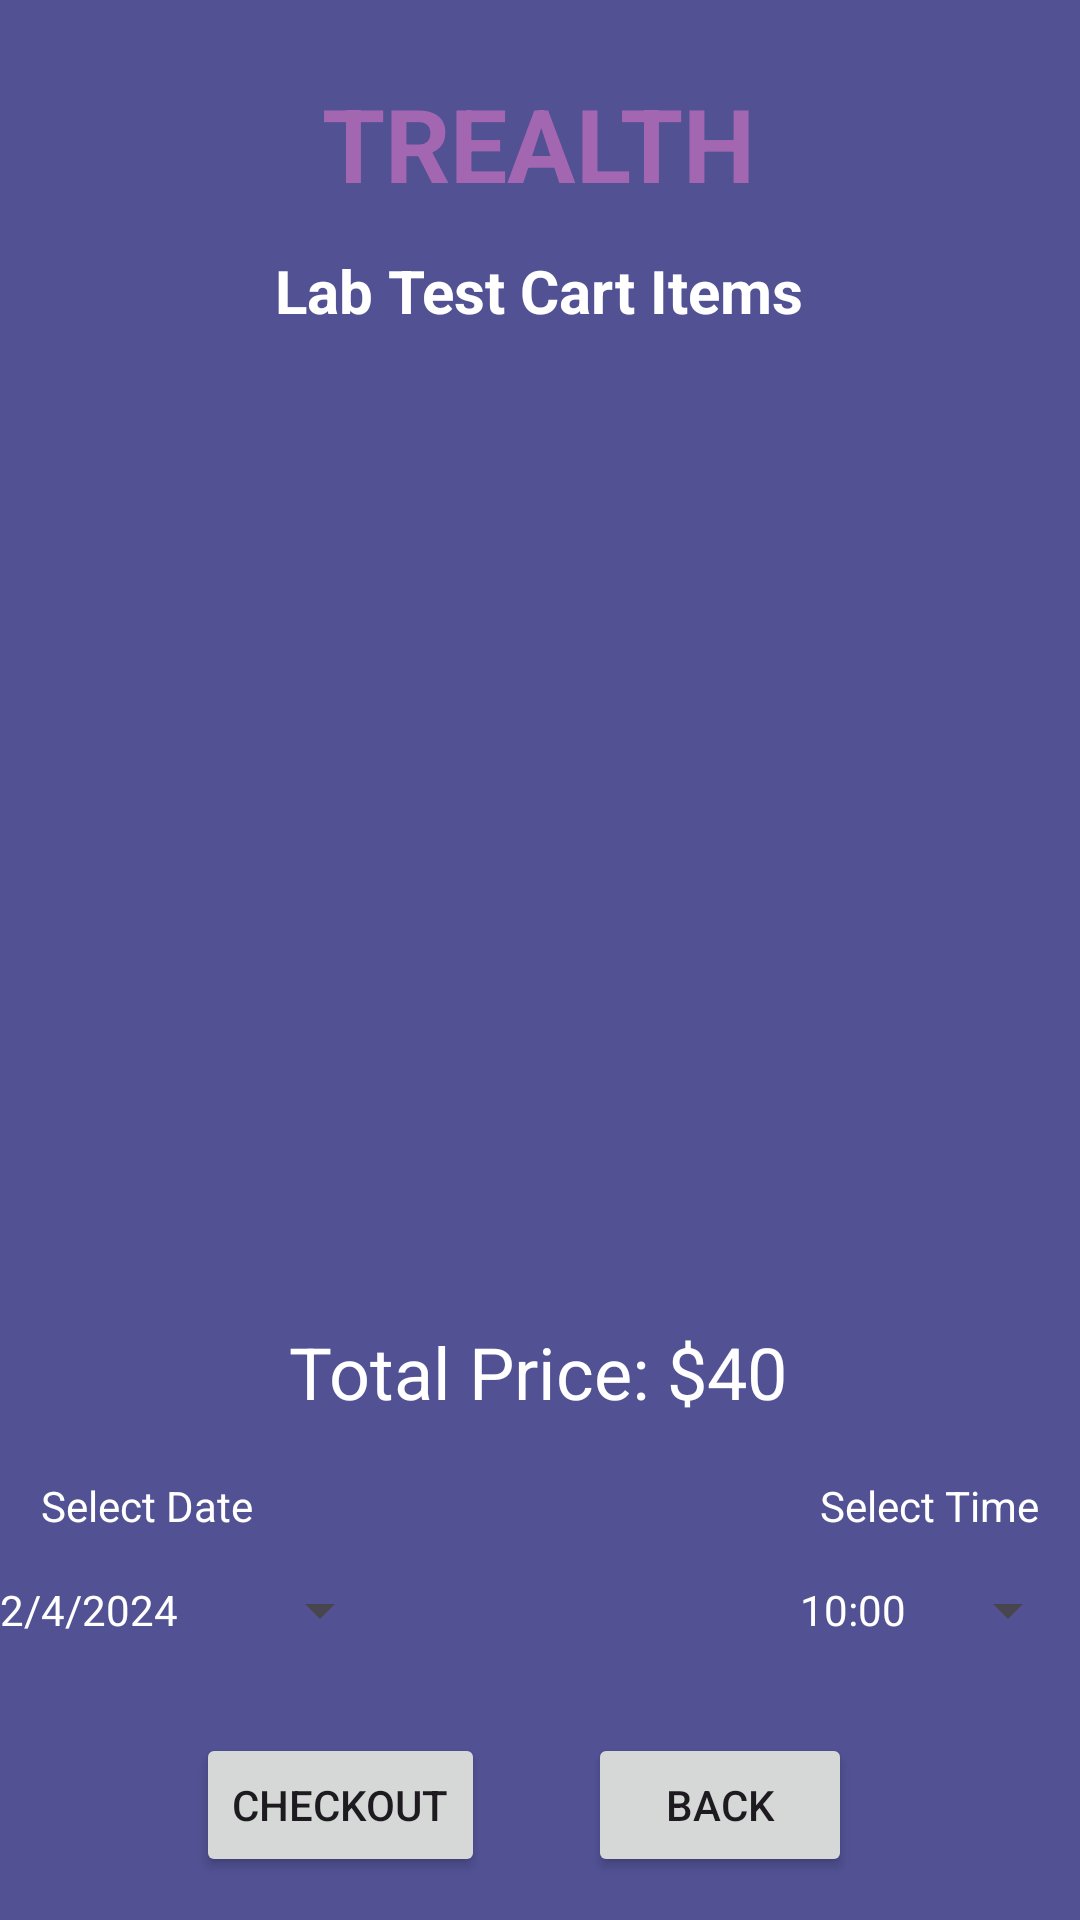

Write the Android layout XML for this screen, with the resource values it uses.
<!-- AndroidManifest.xml: application theme Theme.TrealthApp -->
<!-- res/layout/activity_cart_lab.xml -->
<?xml version="1.0" encoding="utf-8"?>
<androidx.constraintlayout.widget.ConstraintLayout xmlns:android="http://schemas.android.com/apk/res/android"
    xmlns:app="http://schemas.android.com/apk/res-auto"
    xmlns:tools="http://schemas.android.com/tools"
    android:layout_width="match_parent"
    android:layout_height="match_parent"
    android:background="@color/purple_back"
    tools:context=".CartLabActivity">

    <Button
        android:id="@+id/buttonCartBack"
        android:layout_width="wrap_content"
        android:layout_height="wrap_content"
        android:text="BACK"
        app:layout_constraintBottom_toBottomOf="parent"
        app:layout_constraintEnd_toEndOf="parent"
        app:layout_constraintHorizontal_bias="0.721"
        app:layout_constraintStart_toStartOf="parent"
        app:layout_constraintTop_toTopOf="parent"
        app:layout_constraintVertical_bias="0.976"
        tools:ignore="MissingConstraints" />

    <Button
        android:id="@+id/buttonCheckout"
        android:layout_width="wrap_content"
        android:layout_height="wrap_content"
        android:text="CHECKOUT"
        app:layout_constraintBottom_toBottomOf="parent"
        app:layout_constraintEnd_toEndOf="parent"
        app:layout_constraintHorizontal_bias="0.248"
        app:layout_constraintStart_toStartOf="parent"
        app:layout_constraintTop_toTopOf="parent"
        app:layout_constraintVertical_bias="0.976"
        tools:ignore="MissingConstraints" />

    <Button
        android:id="@+id/buttonCartTime"
        style="?spinnerStyle"
        android:layout_width="wrap_content"
        android:layout_height="wrap_content"
        android:text="10:00   "
        android:textColor="@color/white"
        app:layout_constraintBottom_toBottomOf="parent"
        app:layout_constraintEnd_toEndOf="parent"
        app:layout_constraintHorizontal_bias="1.0"
        app:layout_constraintStart_toStartOf="parent"
        app:layout_constraintTop_toTopOf="parent"
        app:layout_constraintVertical_bias="0.866" />

    <Button
        android:id="@+id/buttonCartDate"
        style="?spinnerStyle"
        android:layout_width="wrap_content"
        android:layout_height="wrap_content"
        android:text="2/4/2024       "
        android:textColor="@color/white"
        app:layout_constraintBottom_toBottomOf="parent"
        app:layout_constraintEnd_toEndOf="parent"
        app:layout_constraintHorizontal_bias="0.0"
        app:layout_constraintStart_toStartOf="parent"
        app:layout_constraintTop_toTopOf="parent"
        app:layout_constraintVertical_bias="0.866" />

    <TextView
        android:id="@+id/textView5"
        android:layout_width="wrap_content"
        android:layout_height="wrap_content"
        android:text="Select Time"
        android:textColor="@color/white"
        app:layout_constraintBottom_toBottomOf="parent"
        app:layout_constraintEnd_toEndOf="parent"
        app:layout_constraintHorizontal_bias="0.952"
        app:layout_constraintStart_toStartOf="parent"
        app:layout_constraintTop_toTopOf="parent"
        app:layout_constraintVertical_bias="0.793" />

    <TextView
        android:id="@+id/textView4"
        android:layout_width="wrap_content"
        android:layout_height="wrap_content"
        android:text="Select Date"
        android:textColor="@color/white"
        app:layout_constraintBottom_toBottomOf="parent"
        app:layout_constraintEnd_toEndOf="parent"
        app:layout_constraintHorizontal_bias="0.047"
        app:layout_constraintStart_toStartOf="parent"
        app:layout_constraintTop_toTopOf="parent"
        app:layout_constraintVertical_bias="0.793" />

    <ListView
        android:id="@+id/listViewCart"
        android:layout_width="368dp"
        android:layout_height="323dp"
        android:layout_margin="10dp"
        android:layout_marginStart="16dp"
        android:layout_marginTop="16dp"
        android:layout_marginEnd="16dp"
        android:layout_marginBottom="16dp"
        app:layout_constraintBottom_toBottomOf="parent"
        app:layout_constraintEnd_toEndOf="parent"
        app:layout_constraintHorizontal_bias="0.454"
        app:layout_constraintStart_toStartOf="parent"
        app:layout_constraintTop_toBottomOf="@+id/textViewCartPackageName"
        app:layout_constraintVertical_bias="0.102"
        tools:ignore="MissingConstraints" />

    <TextView
        android:id="@+id/textViewDDName"
        android:layout_width="wrap_content"
        android:layout_height="wrap_content"
        android:text="TREALTH"
        android:textColor="@color/purple4"
        android:textSize="34sp"
        android:textStyle="bold"
        app:layout_constraintBottom_toBottomOf="parent"
        app:layout_constraintEnd_toEndOf="parent"
        app:layout_constraintHorizontal_bias="0.498"
        app:layout_constraintStart_toStartOf="parent"
        app:layout_constraintTop_toTopOf="parent"
        app:layout_constraintVertical_bias="0.042"
        tools:ignore="MissingConstraints" />

    <TextView
        android:id="@+id/textViewCartPackageName"
        android:layout_width="wrap_content"
        android:layout_height="wrap_content"
        android:text="Lab Test Cart Items"
        android:textColor="@color/white"
        android:textSize="20dp"
        android:textStyle="bold"
        app:layout_constraintBottom_toBottomOf="parent"
        app:layout_constraintEnd_toEndOf="parent"
        app:layout_constraintHorizontal_bias="0.498"
        app:layout_constraintStart_toStartOf="parent"
        app:layout_constraintTop_toTopOf="parent"
        app:layout_constraintVertical_bias="0.136" />

    <TextView
        android:id="@+id/textViewCartTotalPrice"
        android:layout_width="wrap_content"
        android:layout_height="wrap_content"
        android:text="Total Price: $40"
        android:textColor="@color/white"
        android:textSize="24sp"
        app:layout_constraintBottom_toBottomOf="parent"
        app:layout_constraintEnd_toEndOf="parent"
        app:layout_constraintHorizontal_bias="0.497"
        app:layout_constraintStart_toStartOf="parent"
        app:layout_constraintTop_toTopOf="parent"
        app:layout_constraintVertical_bias="0.726" />

</androidx.constraintlayout.widget.ConstraintLayout>
<!-- resources referenced by this layout -->
<resources>
  <color name="purple4">#A367B1</color>
  <color name="purple_back">#515194</color>
  <color name="white">#FFFFFFFF</color>
  <style name="Theme.TrealthApp" parent="Base.Theme.TrealthApp" />
  <style name="Base.Theme.TrealthApp" parent="Theme.Material3.DayNight.NoActionBar">
          
          
      </style>
</resources>
